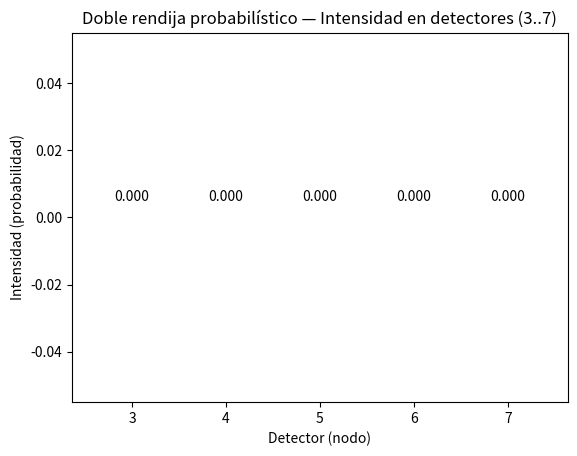
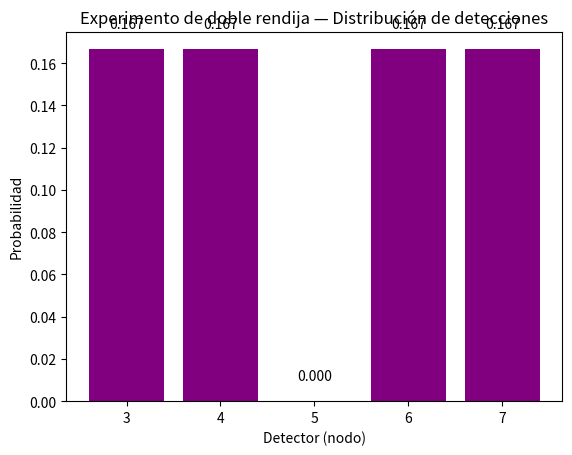
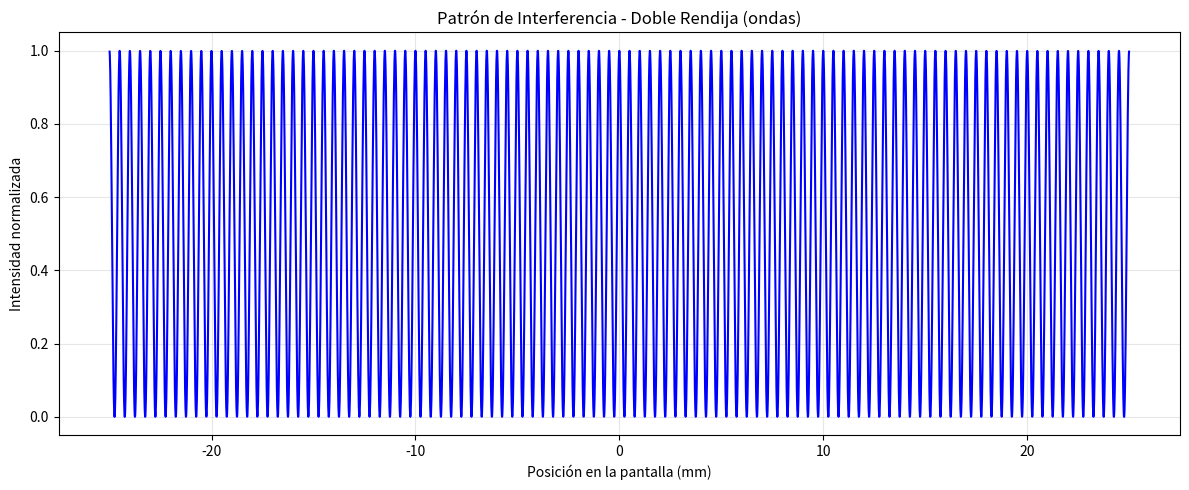

Source code (Python) for these figures, in order:
import numpy as np

#definir dos matrices complejas de 3x3
m1 = np.array([[0,0,0,0,0,0],
               [0,0,0,0,0,0],
               [0,1,0,0,0,1],
               [0,0,0,1,0,0],
               [0,0,1,0,0,0],
               [1,0,0,0,1,0]])

v1 = np.array([[6], [2], [1], [5], [3], [10]])


print("Input: ", m1,v1)

#multip matriz de 3x3 por un vector de 3x1
state_after_one_click = np.dot(m1, v1)
print("Result after one Click: ", state_after_one_click)


print("Result after two clicks: ", np.dot(m1,state_after_one_click))


import numpy as np
import matplotlib.pyplot as plt

#matriz transicion 8x8 (estados 0..7)
# 0 = fuente, 1 y 2 = rendijas, 3..7 = detectores absorbentes
M = np.zeros((8,8))

#fuente 0 a las rendijas 1 y 2

#rendija 1 a detectores 3,4,5 (1/3 cada uno)

#rendija 2 a detectores 5,6,7 (1/3 cada uno)

#detectores son estados absorbentes
#probabilidad de quedarse en ellos = 1
for s in range(3,8):
    M[s,s] = 1.0

#Est. inicial
x0 = np.zeros(8)
x0[0] = 1.0

#primer y segundo paso
x1 = x0 @ M
x2 = x1 @ M

print("x1 (después de 1 paso):", np.round(x1, 6))
print("x2 (después de 2 pasos):", np.round(x2, 6))

#intensidad detectores 3..7
det = x2[3:8]

#grafica
positions = np.arange(3,8)
plt.bar(positions, det, color="orange")
plt.xticks(positions)
plt.xlabel("Detector (nodo)")
plt.ylabel("Intensidad (probabilidad)")
plt.title("Doble rendija probabilístico — Intensidad en detectores (3..7)")

#valores arriba de cada barra
for i, v in enumerate(det):
    plt.text(positions[i], v + 0.005, f"{v:.3f}", ha='center')

plt.show()


import numpy as np
import matplotlib.pyplot as plt

#matriz de amplitudes complejas 8x8
M = np.zeros((8,8), dtype=complex)

# 0 -> 1 y 2
M[0,1] = 1/np.sqrt(2)
M[0,2] = 1/np.sqrt(2)

# 1 -> 3,4,5
M[1,3] = (-1+1j)/np.sqrt(6)
M[1,4] = (-1-1j)/np.sqrt(6)
M[1,5] = ( 1-1j)/np.sqrt(6)

# 2 -> 5,6,7
M[2,5] = (-1+1j)/np.sqrt(6)
M[2,6] = (-1-1j)/np.sqrt(6)
M[2,7] = ( 1-1j)/np.sqrt(6)

#detectores son absorbentes 
#no es necesario poner 1's porque solo se hace un paso

#estado inicial
x0 = np.zeros(8, dtype=complex)
x0[0] = 1.0

#paso unico (multip amplitudes)
x1 = x0 @ M
x2 = x1 @ M  #detectores

print("Amplitudes en detectores (x2):")
print(np.round(x2[3:], 4))  #amplitudes complejas

#calculo probabilidades = |amplitud|^2
prob = np.abs(x2[3:])**2

print("\nProbabilidades en detectores (|amp|^2):")
print(np.round(prob, 4))

#grafica
positions = np.arange(3,8)
plt.bar(positions, prob, color="purple")
plt.xticks(positions)
plt.xlabel("Detector (nodo)")
plt.ylabel("Probabilidad")
plt.title("Experimento de doble rendija — Distribución de detecciones")

#valores
for i, v in enumerate(prob):
    plt.text(positions[i], v + 0.01, f"{v:.3f}", ha='center')

plt.show()


import numpy as np
import matplotlib.pyplot as plt

#parametros fisicos
wavelength = 500e-9        #longitud de onda (500 nm - luz verde)
slit_distance = 1000e-6    #separación entre rendijas (1 mm)
screen_distance = 1.0      #distancia a la pantalla (1 m)
screen_width = 0.05        #ancho de la pantalla (5 cm)
num_points = 5000          #mayor resolución

#eje de la pantalla (en metros)
x = np.linspace(-screen_width/2, screen_width/2, num_points)

#posiciones de las rendijas (en el plano y=0, centradas en el origen)
slit1 = -slit_distance/2
slit2 = slit_distance/2

#distancia de rendija a un punto de la pantalla
d1 = np.sqrt(screen_distance**2 + (x - slit1)**2)
d2 = np.sqrt(screen_distance**2 + (x - slit2)**2)

#numero de onda
k = 2 * np.pi / wavelength

#amplitudes de onda con fase incluida
A1 = np.exp(1j * k * d1) / d1
A2 = np.exp(1j * k * d2) / d2

#superposicion de ondas
A_total = A1 + A2

#intensidad = |amplitud|^2
intensity = np.abs(A_total)**2
intensity /= np.max(intensity)  # Normalización

# grafico
plt.figure(figsize=(12, 5))
plt.plot(1000 * x, intensity, color="blue")  #convertir a mm para el eje x
plt.xlabel("Posición en la pantalla (mm)")
plt.ylabel("Intensidad normalizada")
plt.title("Patrón de Interferencia - Doble Rendija (ondas)")
plt.grid(alpha=0.3)
plt.tight_layout()
plt.show()
